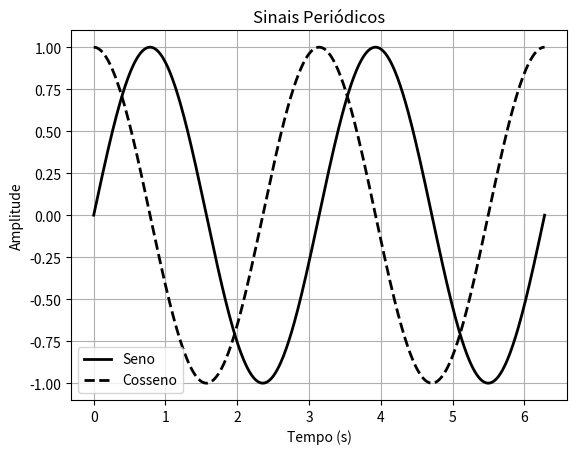

Generate this figure with matplotlib:
"""

4.4.2 Sinais periódicos.  - pág. 76

"""
import numpy as np
import matplotlib.pyplot as plt

t = np.linspace(0, 2*np.pi, 500)

seno = np.sin(2*t)
cosseno = np.cos(2*t)

plt.figure(facecolor='white') # borda branca da figura
plt.plot(t, seno, color='black', linewidth=2, label='Seno')
plt.plot(t, cosseno, color='black', linestyle='--', linewidth=2, label='Cosseno')

plt.title('Sinais Periódicos')
plt.xlabel('Tempo (s)')
plt.ylabel('Amplitude')
plt.grid(True)
plt.legend()
plt.show()
